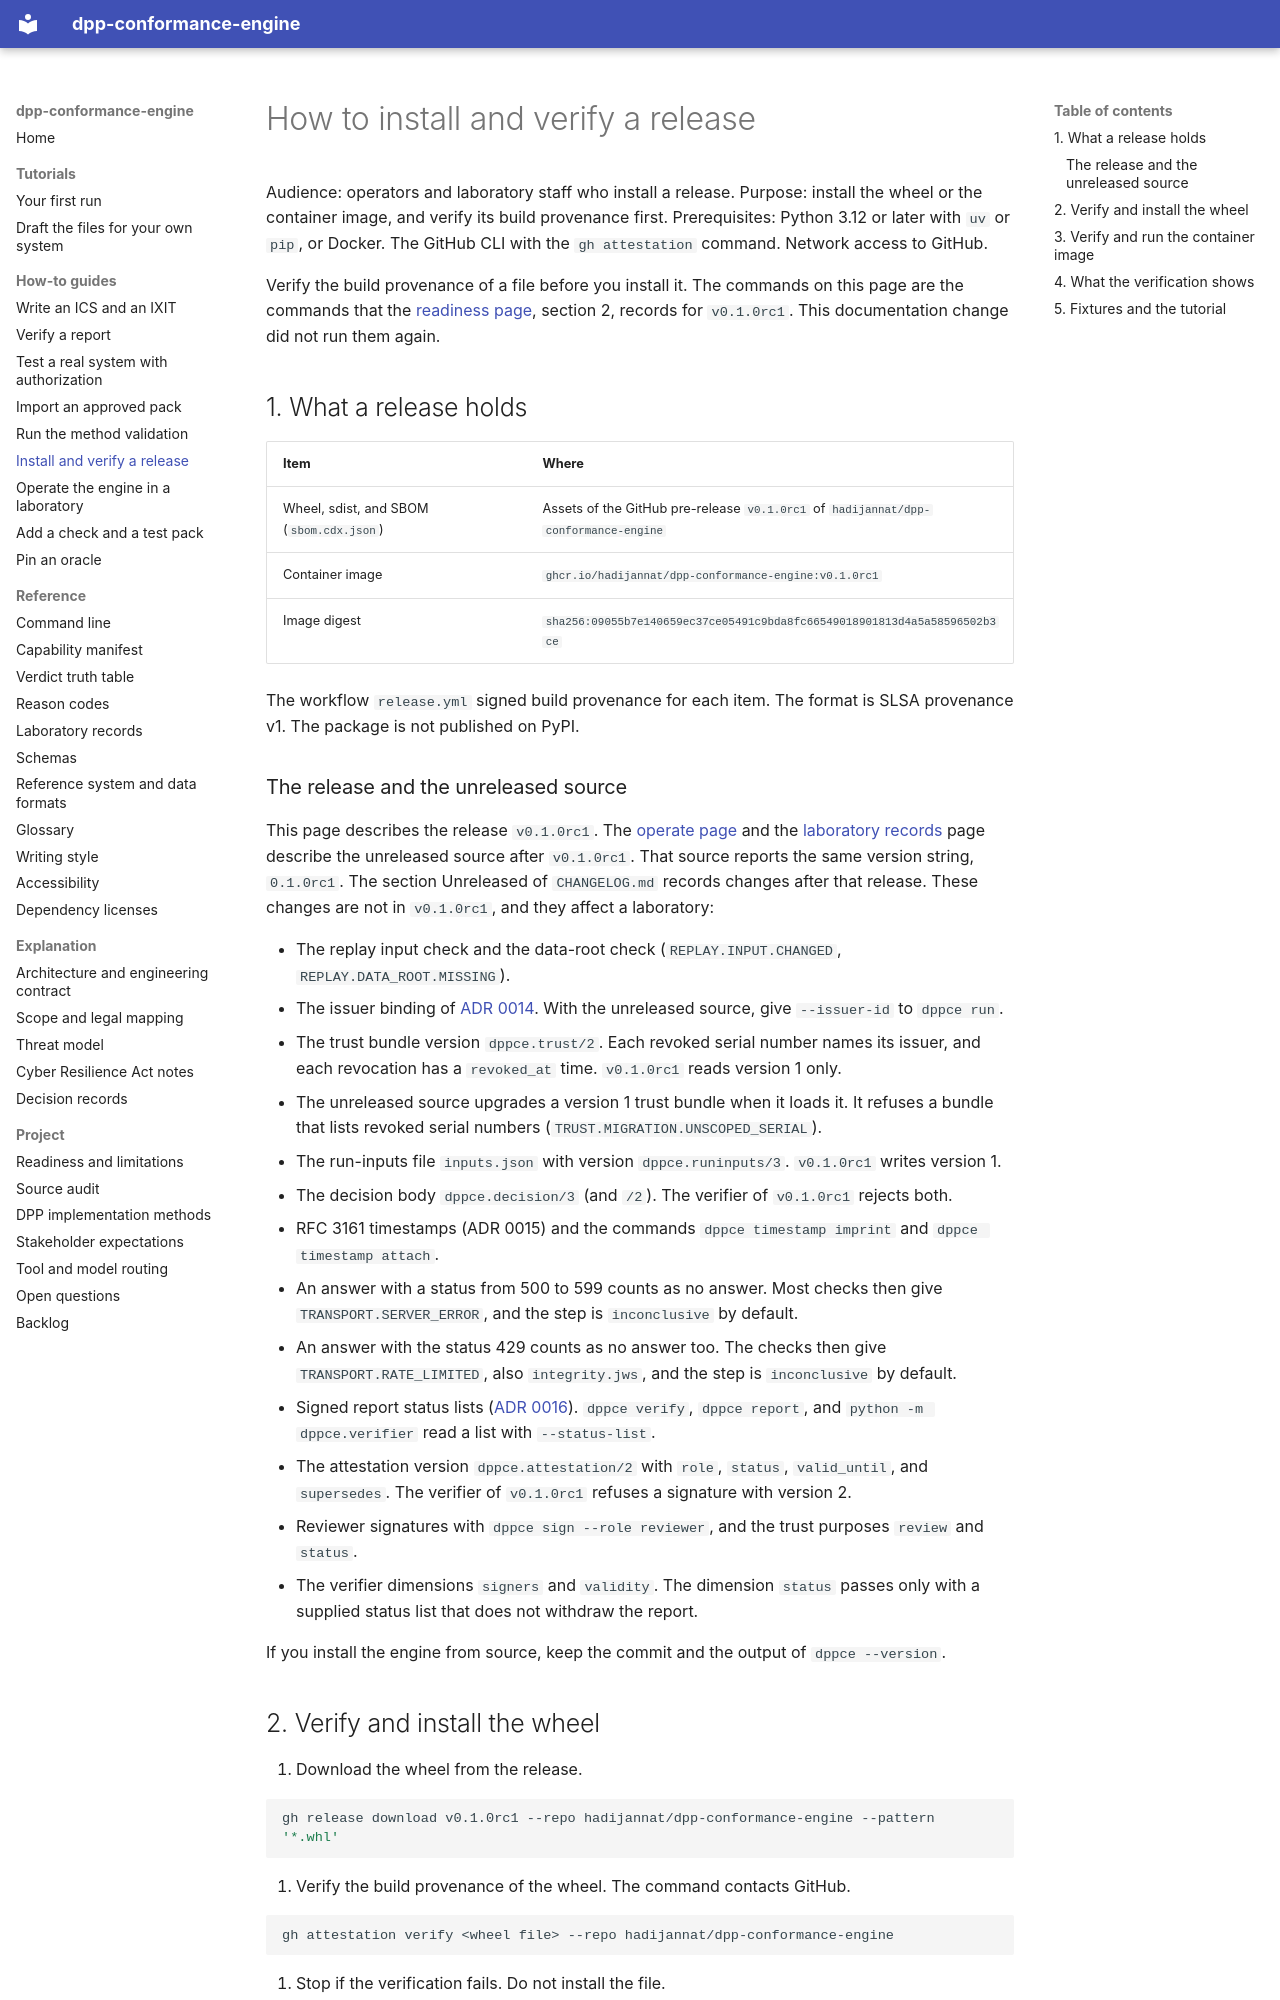

repository: hadijannat/dpp-conformance-engine · page: how-to/install-and-verify-a-release/index.html · generator: mkdocs

# How to install and verify a release

Audience: operators and laboratory staff who install a release.
Purpose: install the wheel or the container image, and verify its build provenance first.
Prerequisites: Python 3.12 or later with `uv` or `pip`, or Docker. The GitHub CLI with the
`gh attestation` command. Network access to GitHub.

Verify the build provenance of a file before you install it.
The commands on this page are the commands that the [readiness page](../readiness.md),
section 2, records for `v0.1.0rc1`. This documentation change did not run them again.

## 1. What a release holds

| Item | Where |
| --- | --- |
| Wheel, sdist, and SBOM (`sbom.cdx.json`) | Assets of the GitHub pre-release `v0.1.0rc1` of `hadijannat/dpp-conformance-engine` |
| Container image | `ghcr.io/hadijannat/dpp-conformance-engine:v0.1.0rc1` |
| Image digest | `sha256:09055b7e140659ec37ce05491c9bda8fc66549018901813d4a5a58596502b3ce` |

The workflow `release.yml` signed build provenance for each item. The format is SLSA provenance v1.
The package is not published on PyPI.

### The release and the unreleased source

This page describes the release `v0.1.0rc1`.
The [operate page](operate-in-a-laboratory.md) and the [laboratory records](../reference/laboratory-records.md)
page describe the unreleased source after `v0.1.0rc1`.
That source reports the same version string, `0.1.0rc1`.
The section Unreleased of `CHANGELOG.md` records changes after that release.
These changes are not in `v0.1.0rc1`, and they affect a laboratory:

- The replay input check and the data-root check (`REPLAY.INPUT.CHANGED`, `REPLAY.DATA_ROOT.MISSING`).
- The issuer binding of [ADR 0014](../adr/0014-the-issuer-statement-of-a-report-is-bound-to-the-signing-key.md).
  With the unreleased source, give `--issuer-id` to `dppce run`.
- The trust bundle version `dppce.trust/2`. Each revoked serial number names its issuer, and each
  revocation has a `revoked_at` time. `v0.1.0rc1` reads version 1 only.
- The unreleased source upgrades a version 1 trust bundle when it loads it. It refuses a bundle
  that lists revoked serial numbers (`TRUST.MIGRATION.UNSCOPED_SERIAL`).
- The run-inputs file `inputs.json` with version `dppce.runinputs/3`. `v0.1.0rc1` writes version 1.
- The decision body `dppce.decision/3` (and `/2`). The verifier of `v0.1.0rc1` rejects both.
- RFC 3161 timestamps (ADR 0015) and the commands `dppce timestamp imprint` and
  `dppce timestamp attach`.
- An answer with a status from 500 to 599 counts as no answer. Most checks then give
  `TRANSPORT.SERVER_ERROR`, and the step is `inconclusive` by default.
- An answer with the status 429 counts as no answer too. The checks then give
  `TRANSPORT.RATE_LIMITED`, also `integrity.jws`, and the step is `inconclusive` by default.
- Signed report status lists ([ADR 0016](../adr/0016-report-status-lists-validity-and-signer-roles-are-stated-in-the-attestation.md)).
  `dppce verify`, `dppce report`, and `python -m dppce.verifier` read a list with `--status-list`.
- The attestation version `dppce.attestation/2` with `role`, `status`, `valid_until`, and
  `supersedes`. The verifier of `v0.1.0rc1` refuses a signature with version 2.
- Reviewer signatures with `dppce sign --role reviewer`, and the trust purposes `review` and `status`.
- The verifier dimensions `signers` and `validity`. The dimension `status` passes only with a
  supplied status list that does not withdraw the report.

If you install the engine from source, keep the commit and the output of `dppce --version`.
